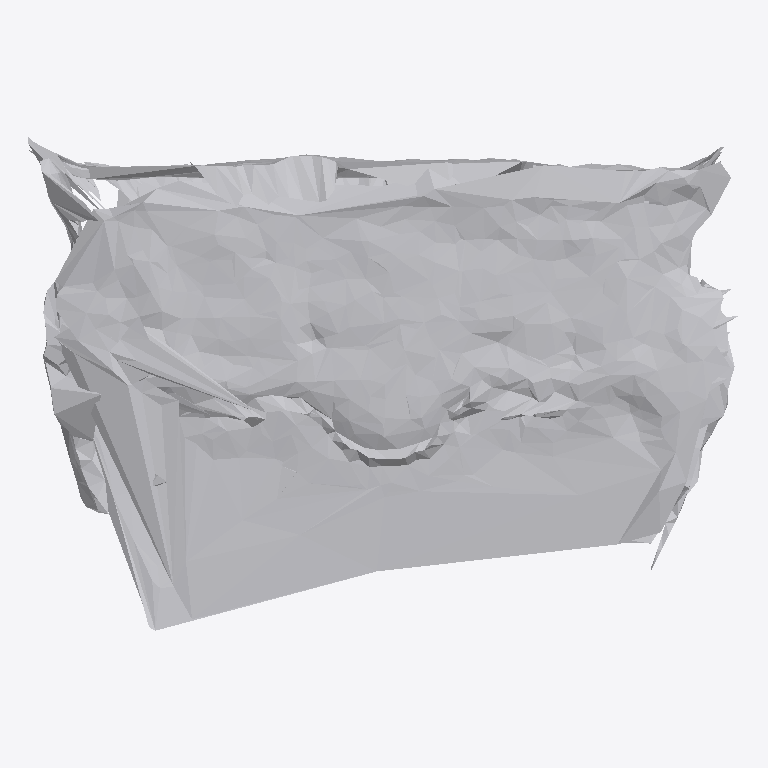
Plan cut of the same IFC building model at storey 'Ground Floor' (level 0.00 m, cut at 1.40 m), seen from above with north up, elements coloured by IFC class: 1 other element (light grey). No cut surface shows.
Extent 0.837 m × 0.581 m × 0.204 m (x, y, z). Storeys (1): Ground Floor at 0.00 m. Elements (1): 1 IfcFurniture.

HEADER;
FILE_DESCRIPTION(('ViewDefinition [CoordinationView]'),'2;1');
FILE_NAME('','2026-07-12T07:13:19',(''),(''),'IfcOpenShell 0.8.0','IfcOpenShell 0.8.0','');
FILE_SCHEMA(('IFC4'));
ENDSEC;
DATA;
#17=IFCPROJECT('2pwP_meXz0euui$Ok8XQRC',#5,'Office Project',$,$,$,$,(#15),#10);
#20=IFCSITE('2OfvPa_6fAg8WdECZ2PY57',#5,'Site',$,$,#19,$,$,.ELEMENT.,$,$,$,$,$);
#22=IFCBUILDING('1FUN5PiVLCoudZpOa6UO9D',#5,'Building',$,$,#21,$,$,.ELEMENT.,$,$,$);
#24=IFCBUILDINGSTOREY('0NDVtiV_98XenB_L_8e4yQ',#5,'Ground Floor',$,$,#23,$,$,.ELEMENT.,0.0);
#35=IFCFURNITURE('1FI8SUKs98wvJ93EhDrLAt',#5,'list07_side_table',$,$,#34,#31,$,$);
ENDSEC;
